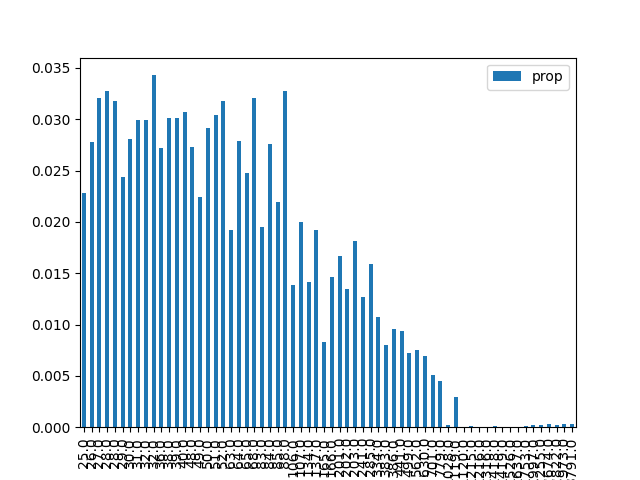

Source data for this figure (header and first rows):
, result, prop, energy
1, 000001, 0.02284, 25.0
9, 001001, 0.0278, 26.0
18, 010010, 0.03211, 27.0
26, 011010, 0.03272, 28.0
38, 100110, 0.03176, 28.0
29, 011101, 0.02433, 29.0
5, 000101, 0.02805, 30.0
33, 100001, 0.02988, 31.0
42, 101010, 0.0299, 32.0
22, 010110, 0.03429, 32.0
20, 010100, 0.02716, 36.0
6, 000110, 0.03015, 38.0
34, 100010, 0.03014, 39.0
41, 101001, 0.03073, 40.0
24, 011000, 0.02729, 48.0
45, 101101, 0.02244, 49.0
10, 001010, 0.02917, 50.0
17, 010001, 0.03046, 51.0
37, 100101, 0.03177, 52.0
16, 010000, 0.01917, 63.0
36, 100100, 0.02788, 64.0
2, 000010, 0.02475, 65.0
25, 011001, 0.03208, 68.0
13, 001101, 0.0195, 83.0
40, 101000, 0.02762, 84.0
30, 011110, 0.02196, 85.0
21, 010101, 0.03276, 88.0
4, 000100, 0.01382, 106.0
32, 100000, 0.01996, 107.0
8, 001000, 0.01414, 134.0
46, 101110, 0.0192, 137.0
0, 000000, 0.0083, 165.0
53, 110101, 0.01462, 166.0
28, 011100, 0.01667, 201.0
57, 111001, 0.01351, 202.0
14, 001110, 0.01811, 203.0
49, 110001, 0.01264, 241.0
44, 101100, 0.01595, 285.0
54, 110110, 0.01076, 334.0
12, 001100, 0.007996, 383.0
58, 111010, 0.009611, 386.0
50, 110010, 0.009395, 441.0
61, 111101, 0.007245, 499.0
52, 110100, 0.00749, 562.0
56, 111000, 0.006931, 630.0
48, 110000, 0.00504, 701.0
62, 111110, 0.004454, 779.0
23, 010111, 0.0001775, 1028
60, 111100, 0.002983, 1119
27, 011011, 5.7362355417055254e-05, 1120
19, 010011, 0.0001378, 1215
39, 100111, 3.361834819608695e-05, 1216
43, 101011, 6.197554728816981e-05, 1316
7, 000111, 0.0001021, 1418
35, 100011, 3.061586749265967e-05, 1419
11, 001011, 5.9805810428161524e-05, 1526
3, 000011, 6.28798678582554e-05, 1637
31, 011111, 0.0001058, 1753
47, 101111, 0.0002243, 1997
15, 001111, 0.0001698, 2255
... 4 more rows
